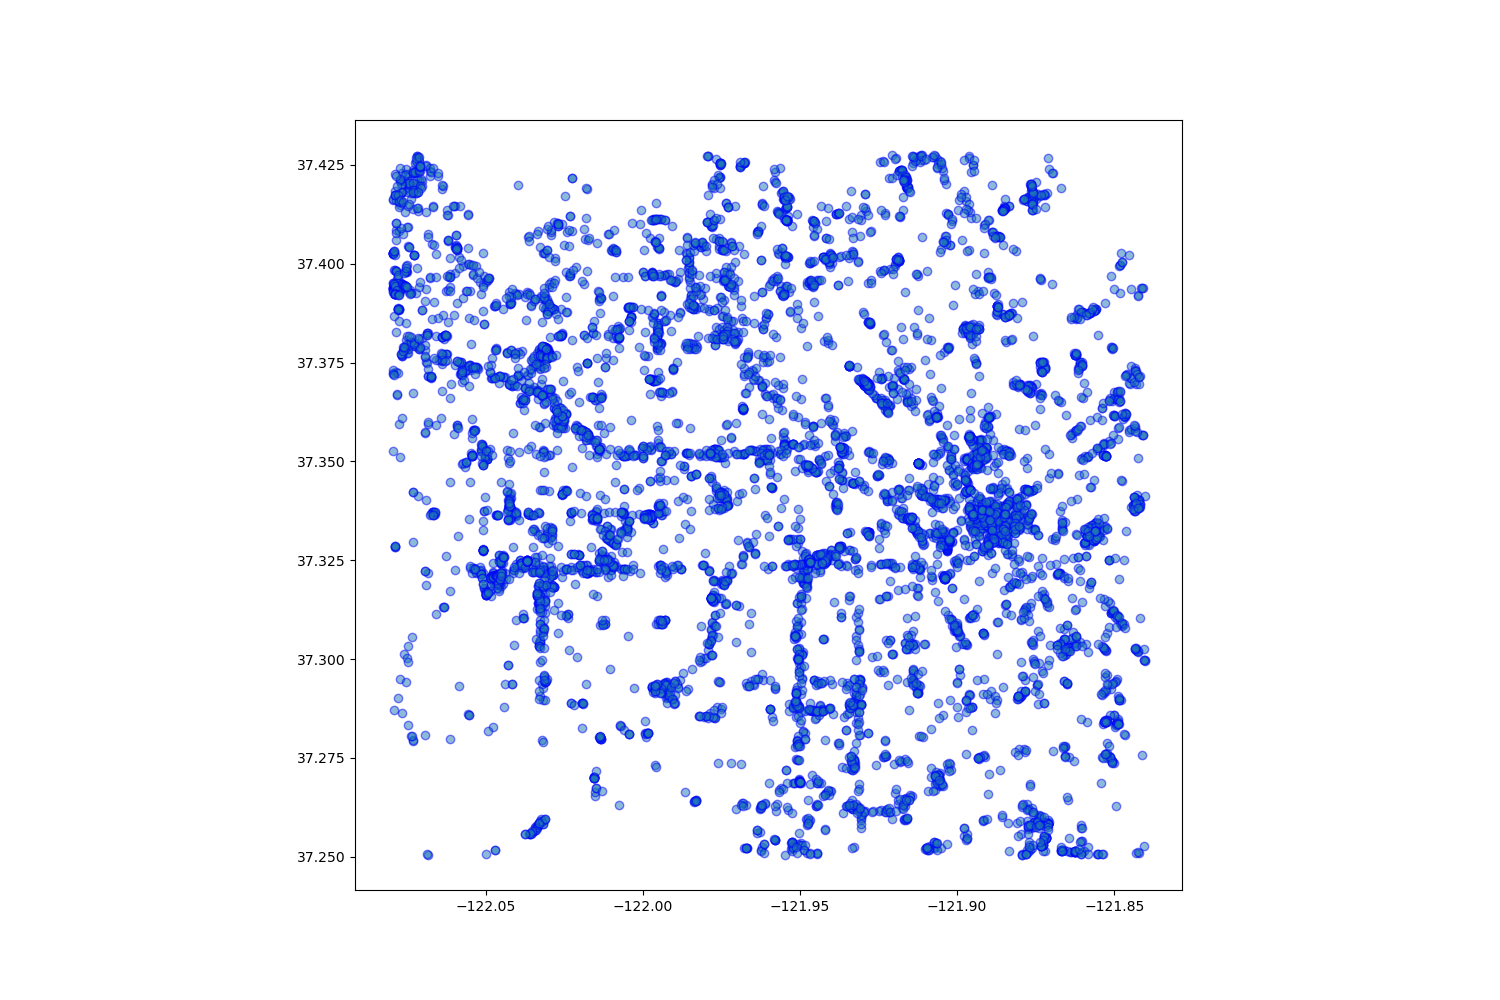

Source data for this figure (header and first rows):
osmid, geometry, amenity
150112038, POINT (-122.036782 37.3719564), atm
150953624, POINT (-122.0585727 37.4016071), trailer_park
187657994, POINT (-122.0634 37.3772226), post_box
189845764, POINT (-122.0701271 37.381165), fuel
191338642, POINT (-122.0458634 37.3699269), post_box
193206617, POINT (-122.078426 37.4060647), fuel
202282365, POINT (-122.038814 37.370491), post_box
225256068, POINT (-122.0791051 37.3868052), post_box
240987418, POINT (-122.0412976 37.3572756), post_box
241000729, POINT (-122.061416 37.3659311), post_box
266587527, POINT (-122.024376 37.3618682), fast_food
266587528, POINT (-122.026013 37.3611013), fast_food
266625630, POINT (-122.0364597 37.3676849), bank
266630160, POINT (-122.0045772 37.3529944), fast_food
266630162, POINT (-122.0061096 37.3514098), restaurant
266630163, POINT (-122.0064404 37.351412), restaurant
266639513, POINT (-122.0266577 37.3637045), fast_food
266651403, POINT (-122.0145573 37.4051796), place_of_worship
266651419, POINT (-121.9999994 37.3538012), restaurant
266671565, POINT (-122.0374992 37.3684685), restaurant
266671567, POINT (-122.0361235 37.3678173), fast_food
266671569, POINT (-122.0354375 37.3683134), fast_food
266671571, POINT (-122.0375293 37.3686282), bank
266799038, POINT (-122.02697 37.3617299), pharmacy
267984815, POINT (-121.9953212 37.3782704), restaurant
270031383, POINT (-121.9837756 37.3885562), restaurant
270031385, POINT (-121.9837063 37.3891928), fast_food
270031387, POINT (-121.983889 37.3894651), restaurant
276835891, POINT (-122.0731505 37.342219), post_box
276836154, POINT (-122.0667561 37.3371146), cafe
276836172, POINT (-122.0661605 37.3372717), cafe
276837411, POINT (-122.0612115 37.3447028), post_box
279673392, POINT (-122.0776694 37.359511), post_box
281136405, POINT (-121.881816 37.3337802), cafe
281196470, POINT (-121.8807222 37.3342762), bicycle_parking
281362247, POINT (-122.0446054 37.3885813), post_box
283006400, POINT (-121.8965999 37.3423967), toilets
286095880, POINT (-121.9076289 37.3460639), parking
286096237, POINT (-121.9092627 37.3443884), toilets
286099663, POINT (-121.9076102 37.3427197), parking
286640394, POINT (-121.9395706 37.2860896), parking
292445553, POINT (-122.0764679 37.3766745), fast_food
312972225, POINT (-121.8978827 37.4184027), restaurant
313109462, POINT (-121.9706044 37.4145103), parking
313177983, POINT (-122.0178824 37.4189041), parking
313267208, POINT (-121.8483007 37.3926535), toilets
313284650, POINT (-121.9244154 37.4256706), parking
313422931, POINT (-121.879584 37.3411416), fuel
313549783, POINT (-121.9033329 37.3593131), post_box
313549816, POINT (-121.9076845 37.36518), post_box
313639069, POINT (-121.9173345 37.3808295), post_box
314170757, POINT (-122.074722 37.3032524), toilets
314177121, POINT (-122.0759558 37.3014007), parking
314819840, POINT (-121.9241775 37.333421), community_centre
314820802, POINT (-121.9232526 37.332756), theatre
314954206, POINT (-121.8697564 37.3302814), parking
314954299, POINT (-121.868982 37.3300673), parking
314954368, POINT (-121.8687932 37.3306064), parking
314954447, POINT (-121.868604 37.3310432), parking
315023714, POINT (-122.0548371 37.3449042), post_box
... 8,111 more rows
